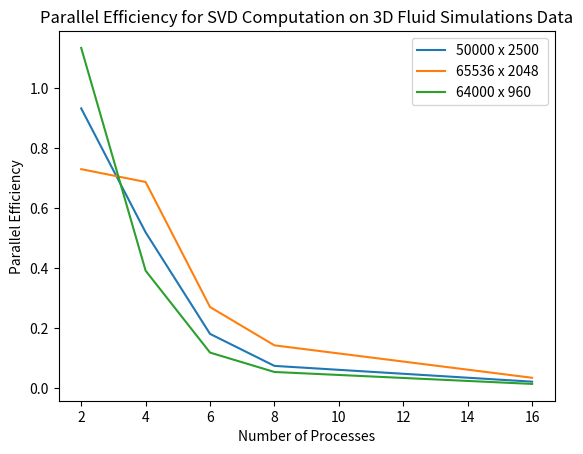

Write the Python code that produced this figure.
import numpy as np
import matplotlib.pyplot as plt

# matr_5120 = [2.2721/2, 5.57812/4, 4.01033/6, 3.01377/8, 1.5399/16]
# matr_4096 = [1.49047/2, 4.03839/4, 2.30729/6, 1.48921/8, 0.84753/16]
# matr_3072 = [3.15530/2, 2.86831/4, 1.83709/6, 0.96413/8, 0.54767/16]
# processors = [2,4,6,8,16]
# plt.plot(processors, matr_5120, label = "5120 x 5120")
# plt.plot(processors, matr_4096, label = "4096 x 4096")
# plt.plot(processors, matr_3072, label = "3072 x 3072")
# plt.xlabel('Number of Processes')
# plt.ylabel('Parallel Efficiency')
# plt.title('Parallel Efficiency for SVD Computation on 2D Fluid Simulations Data')
# plt.legend()
# plt.savefig('2d-efficiency')

processors = np.asarray([2,4,6,8,16])
matr_50000_2500 = np.asarray([1.8661,2.0798,1.0889, 0.59871, 0.35655]) / processors
matr_65536_2048 = np.asarray([1.461, 2.7511, 1.6261,1.1465,0.56362]) / processors
matr_64000_960 = [2.2691,1.5685,0.7151,0.43631, 0.23597] / processors
processors = [2,4,6,8,16]
plt.plot(processors, matr_50000_2500, label = "50000 x 2500 ")
plt.plot(processors, matr_65536_2048, label = "65536 x 2048")
plt.plot(processors, matr_64000_960, label = "64000 x 960")
plt.xlabel('Number of Processes')
plt.ylabel('Parallel Efficiency')
plt.title('Parallel Efficiency for SVD Computation on 3D Fluid Simulations Data')
plt.legend()
plt.savefig('3d-efficiency')